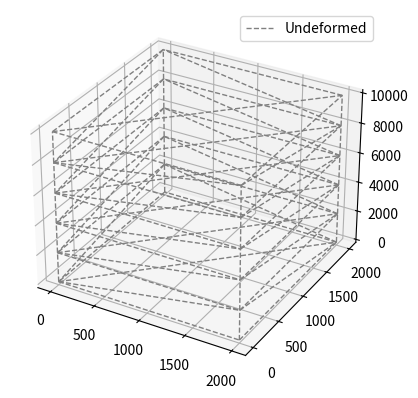

Python code for this plot:
import matplotlib.pyplot as plt
import numpy as np

# truss structure data
E = 1e4
A = 0.111

nodes = []
bars = []

#test data
levels = 5
block_width = 2000
block_height = 2000
# nodes.append([0, 0, 0])               #node 0
# nodes.append([block_width, 0, 0])           #node 1
# nodes.append([block_width, block_width, 0])       #node 2
# nodes.append([0, block_width, 0])           #node 3
# nodes.append([0, 0, block_height])          #node 4
# nodes.append([block_width, 0, block_height])      #node 5
# nodes.append([block_width, block_width, block_height])  #node 6
# nodes.append([0, block_width, block_height])      #node 7
for i in range(levels + 1):
  nodes.append([0, 0, block_height * i])
  nodes.append([block_width, 0, block_height * i])
  nodes.append([block_width, block_width, block_height * i])
  nodes.append([0, block_width, block_height * i])

# #base beams
# bars.append([0, 1])
# bars.append([1, 2])
# bars.append([2, 3])
# bars.append([3, 0])
# #vertical beams
# bars.append([0, 4])
# bars.append([1, 5])
# bars.append([2, 6])
# bars.append([3, 7])
# #diagonal beams
# bars.append([0, 5])
# bars.append([5, 2])
# bars.append([2, 7])
# bars.append([7, 0])
# #top beams
# bars.append([4, 5])
# bars.append([5, 6])
# bars.append([6, 7])
# bars.append([7, 4])
# #base and top diagonals
# bars.append([0, 2])
# bars.append([4, 6])
for i in range(levels + 1):
  print(i)
  #base beams
  bars.append([0 + 4 * i, 1 + 4 * i])
  bars.append([1 + 4 * i, 2 + 4 * i])
  bars.append([2 + 4 * i, 3 + 4 * i])
  bars.append([3 + 4 * i, 0 + 4 * i])
  #base diag
  bars.append([0 + 4 * i, 2 + 4 * i])
  if (i < levels):
    #vertical beams
    bars.append([0 + 4 * i, 4 + 4 * i])
    bars.append([1 + 4 * i, 5 + 4 * i])
    bars.append([2 + 4 * i, 6 + 4 * i])
    bars.append([3 + 4 * i, 7 + 4 * i])
    #diagonal beams
    bars.append([0 + 4 * i, 5 + 4 * i])
    bars.append([5 + 4 * i, 2 + 4 * i])
    bars.append([2 + 4 * i, 7 + 4 * i])
    bars.append([7 + 4 * i, 0 + 4 * i])

# Override Python arrays with Numpy arrays, nodes are of type float64
nodes = np.array(nodes).astype(float)
bars = np.array(bars)

# Applied forces
P = np.zeros_like(nodes)
P[0, 0] = 1
P[0, 1] = -10
P[0, 2] = -10
P[1, 1] = -10
P[1, 2] = -10
P[2, 0] = 0.5
P[5, 0] = 0.6

# Support Displacement
Ur = [0, 0, 0, 0, 0, 0, 0, 0, 0, 0, 0, 0]

# Condition of DOF (1 = free, 0 = fixed)
DOFCON = np.ones_like(nodes).astype(int)
DOFCON[0, :] = 0
DOFCON[1, :] = 0
DOFCON[2, :] = 0
DOFCON[3, :] = 0


# Truss structural analysis 
def TrussAnalysis(): 
  NN = len(nodes)
  NE = len(bars)
  DOF = 3
  NDOF = DOF * NN
  # structural analysis
  d = nodes[bars[:,1],:] - nodes[bars[:,0],:]
  L = np.sqrt((d**2).sum(axis=1))
  angle = d.T/L
  a = np.concatenate((-angle.T,angle.T), axis=1)
  K = np.zeros([NDOF,NDOF])
  for k in range(NE):
    aux = DOF * bars[k,:]
    index = np.r_[aux[0]:aux[0] + DOF, aux[1]:aux[1] + DOF]
    ES = np.dot(a[k][np.newaxis].T*E*A, a[k][np.newaxis]) / L[k]
    K[np.ix_(index, index)] = K[np.ix_(index, index)] + ES
  freeDOF = DOFCON.flatten().nonzero()[0]
  supportDOF = (DOFCON.flatten() == 0).nonzero()[0]
  Kff = K[np.ix_(freeDOF, freeDOF)]
  Kfr = K[np.ix_(freeDOF, supportDOF)]
  Krf = Kfr.T
  Krr = K[np.ix_(supportDOF, supportDOF)]
  Pf = P.flatten()[freeDOF]
  Uf = np.linalg.solve(Kff, Pf)
  U = DOFCON.astype(float).flatten()
  U[freeDOF] = Uf
  U[supportDOF] = Ur
  U = U.reshape(NN, DOF)
  u = np.concatenate((U[bars[:,0]], U[bars[:,1]]), axis=1)
  N = E * A / L[:] * (a[:] + u[:]).sum(axis=1)
  R = (Krf[:] * Uf).sum(axis=1) + (Krr[:] * Ur).sum(axis=1)
  R = R.reshape(4, DOF)
  return np.array(N), np.array(R), U
# Truss structural analysis
def TrussAnalysis():
    NN = len(nodes)
    NE = len(bars)
    DOF = 3
    NDOF = DOF * NN
    # structural analysis
    d = nodes[bars[:, 1], :] - nodes[bars[:, 0], :]
    L = np.sqrt((d ** 2).sum(axis=1))
    angle = d.T / L
    a = np.concatenate((-angle.T, angle.T), axis=1)
    K = np.zeros([NDOF, NDOF])
    for k in range(NE):
        aux = DOF * bars[k, :]
        index = np.r_[aux[0]:aux[0] + DOF, aux[1]:aux[1] + DOF]
        ES = np.dot(a[k][np.newaxis].T * E * A, a[k][np.newaxis]) / L[k]
        K[np.ix_(index, index)] = K[np.ix_(index, index)] + ES
    freeDOF = DOFCON.flatten().nonzero()[0]
    supportDOF = (DOFCON.flatten() == 0).nonzero()[0]
    Kff = K[np.ix_(freeDOF, freeDOF)]
    Kfr = K[np.ix_(freeDOF, supportDOF)]
    Krf = Kfr.T
    Krr = K[np.ix_(supportDOF, supportDOF)]
    Pf = P.flatten()[freeDOF]
    Uf = np.linalg.solve(Kff, Pf)
    U = DOFCON.astype(float).flatten()
    U[freeDOF] = Uf
    U[supportDOF] = Ur
    U = U.reshape(NN, DOF)
    u = np.concatenate((U[bars[:, 0]], U[bars[:, 1]]), axis=1)
    N = E * A / L[:] * (a[:] + u[:]).sum(axis=1)
    R = (Krf[:] * Uf).sum(axis=1) + (Krr[:] * Ur).sum(axis=1)
    R = R.reshape(4, DOF)
    return np.array(N), np.array(R), U


def Plot(nodes, color, line_style, pen_width, label):
    """
    Plot nodes using matplotlib
    :param nodes: Numpy array containing the coordinates of each node in three-dimensional space
    :param color: Color of the edge
    :param line_style: Style of the edge
    :param pen_width: Width of the edge
    :param label: Name of the edge and what it should represent
    """
    # Create 3d environment
    plt.axes(projection='3d')
    for i in range(len(bars)):
        # Create two variables at the same time.
        xi, xf = nodes[bars[i, 0], 0], nodes[bars[i, 1], 0]
        yi, yf = nodes[bars[i, 0], 1], nodes[bars[i, 1], 1]
        zi, zf = nodes[bars[i, 0], 2], nodes[bars[i, 1], 2]
        # Create a Line3D object in list
        line = plt.plot([xi, xf], [yi, yf], [zi, zf], color=color, linestyle=line_style, linewidth=pen_width)
        # Override list with first element in list, always the Line3D object.
        line = line[0]
    line.set_label(label)
    plt.legend(prop={'size': 10})


# Run test with known data
# N, R, U = TrussAnalysis()
# print('Axial Forces (positive = tension, negative = compression)')
# print(N[np.newaxis].T)
# print('Reaction Forces (positive = upward, negative = downward)')
# print(R)
# print('Deformation at nodes')
# print(U)
Plot(nodes, 'gray', '--', 1, 'Undeformed')
# scale = 1 #increase to make more evident in plot
# Dnodes = U * scale + nodes
# Plot(Dnodes, 'red', '-', 2, 'Deformed')
plt.show()
